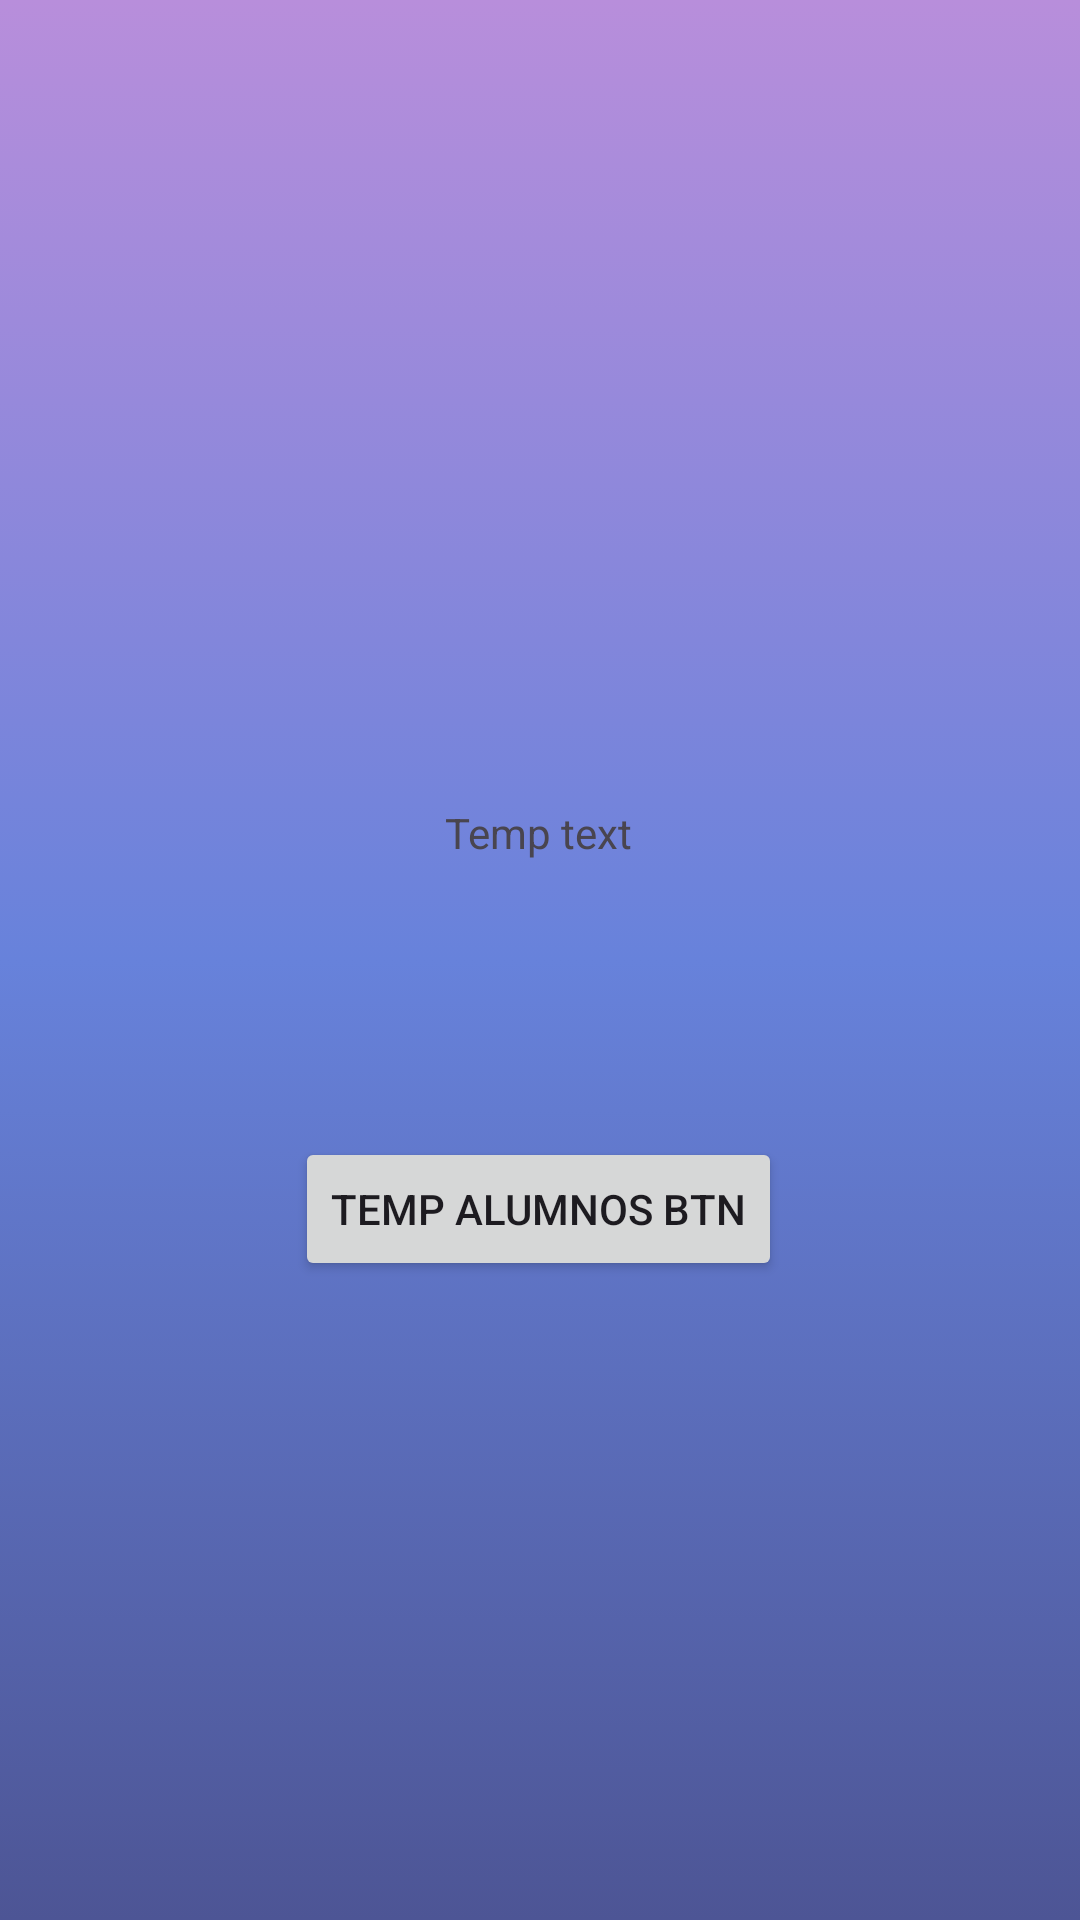

The Android layout XML behind this screen, and the referenced resources:
<!-- AndroidManifest.xml: application theme Theme.Eva_1_app_moviles -->
<!-- res/layout/activity_alumnos.xml -->
<?xml version="1.0" encoding="utf-8"?>
<androidx.constraintlayout.widget.ConstraintLayout xmlns:android="http://schemas.android.com/apk/res/android"
    xmlns:app="http://schemas.android.com/apk/res-auto"
    xmlns:tools="http://schemas.android.com/tools"
    android:id="@+id/main"
    android:layout_width="match_parent"
    android:layout_height="match_parent"
    android:background="@drawable/gradient_background"
    tools:context=".Alumnos_act">

    <TextView
        android:id="@+id/txt"
        android:layout_width="wrap_content"
        android:layout_height="wrap_content"
        android:layout_marginTop="268dp"
        android:text="Temp text"
        app:layout_constraintEnd_toEndOf="parent"
        app:layout_constraintHorizontal_bias="0.498"
        app:layout_constraintStart_toStartOf="parent"
        app:layout_constraintTop_toTopOf="parent" />

    <Button
        android:id="@+id/btnAlumnos"
        android:layout_width="wrap_content"
        android:layout_height="wrap_content"
        android:layout_marginTop="92dp"
        android:text="Temp alumnos btn"
        app:layout_constraintEnd_toEndOf="parent"
        app:layout_constraintHorizontal_bias="0.498"
        app:layout_constraintStart_toStartOf="parent"
        app:layout_constraintTop_toBottomOf="@+id/txt" />
</androidx.constraintlayout.widget.ConstraintLayout>
<!-- resources referenced by this layout -->
<resources>
  <!-- drawable gradient_background (drawable) -->
  <?xml version="1.0" encoding="utf-8"?>
  <selector xmlns:android="http://schemas.android.com/apk/res/android">
      <item>
          <shape>
              <gradient
                  android:startColor="#4D5595"
                  android:centerColor="#6782DB"
                  android:endColor="#B88EDB"
                  android:angle="90"/>
              <corners
                  android:radius="0dp"/>
          </shape>
      </item>
  </selector>
  <style name="Theme.Eva_1_app_moviles" parent="Base.Theme.Eva_1_app_moviles" />
  <style name="Base.Theme.Eva_1_app_moviles" parent="Theme.Material3.DayNight.NoActionBar">
          
          
      </style>
</resources>
